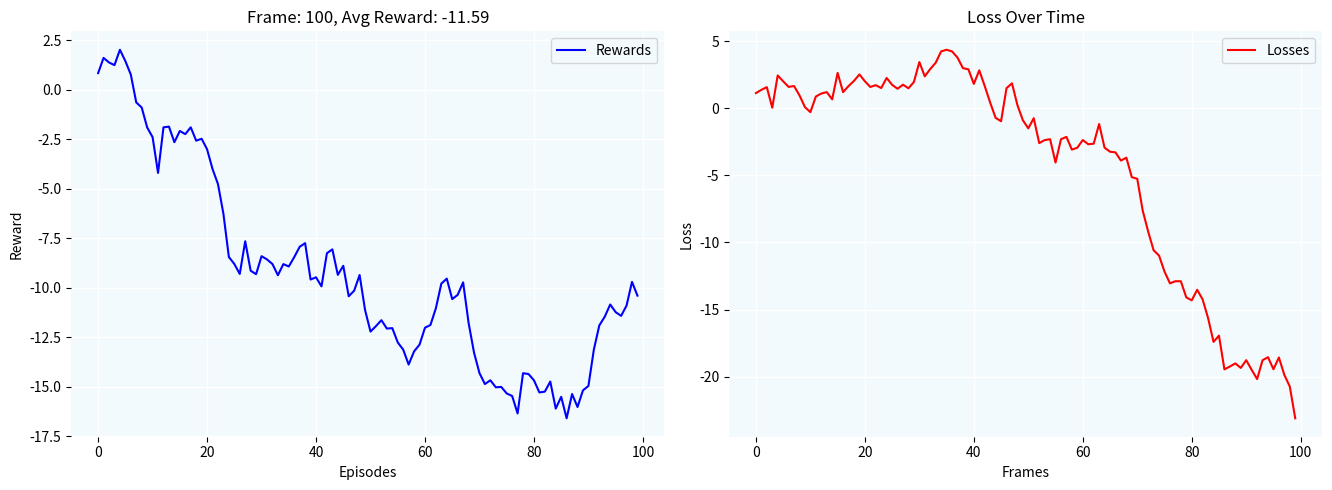

This chart was generated by the following Python code:
import matplotlib.pyplot as plt
import numpy as np
import matplotlib.colors as mcolors

# Function to calculate a moving average
def moving_average(data, window_size):
    return np.convolve(data, np.ones(window_size) / window_size, mode='valid')

# Data for plotting
frame_idx = 100
rewards = np.random.normal(0, 1, 100).cumsum()  # Simulated rewards data
losses = np.random.normal(0, 1, 100).cumsum()   # Simulated losses data

# Plot function
def plot(frame_idx, rewards, losses):
    plt.figure(figsize=(20,5))

    # Customizing the background
    plt.rcParams['axes.facecolor'] = '#f3fafd'
    plt.rcParams['axes.edgecolor'] = 'none'
    plt.rcParams['axes.grid'] = True
    plt.rcParams['grid.color'] = 'white'
    plt.rcParams['grid.linestyle'] = '-'
    plt.rcParams['grid.linewidth'] = 1

    # Plotting the rewards
    plt.subplot(131)
    plt.title(f'Frame: {frame_idx}, Avg Reward: {np.mean(rewards[-10:]):.2f}')
    plt.xlabel("Episodes")
    plt.ylabel("Reward")
    plt.plot(rewards, color='b', label="Rewards")
    plt.grid(True)
    plt.legend()

    # Losses Plot
    plt.subplot(132)
    plt.title("Loss Over Time")
    plt.xlabel("Frames")
    plt.ylabel("Loss")
    plt.plot(losses, color='r', label="Losses")
    plt.grid(True)
    plt.legend()
    plt.tight_layout()

    plt.show()

plot(frame_idx, rewards, losses)
